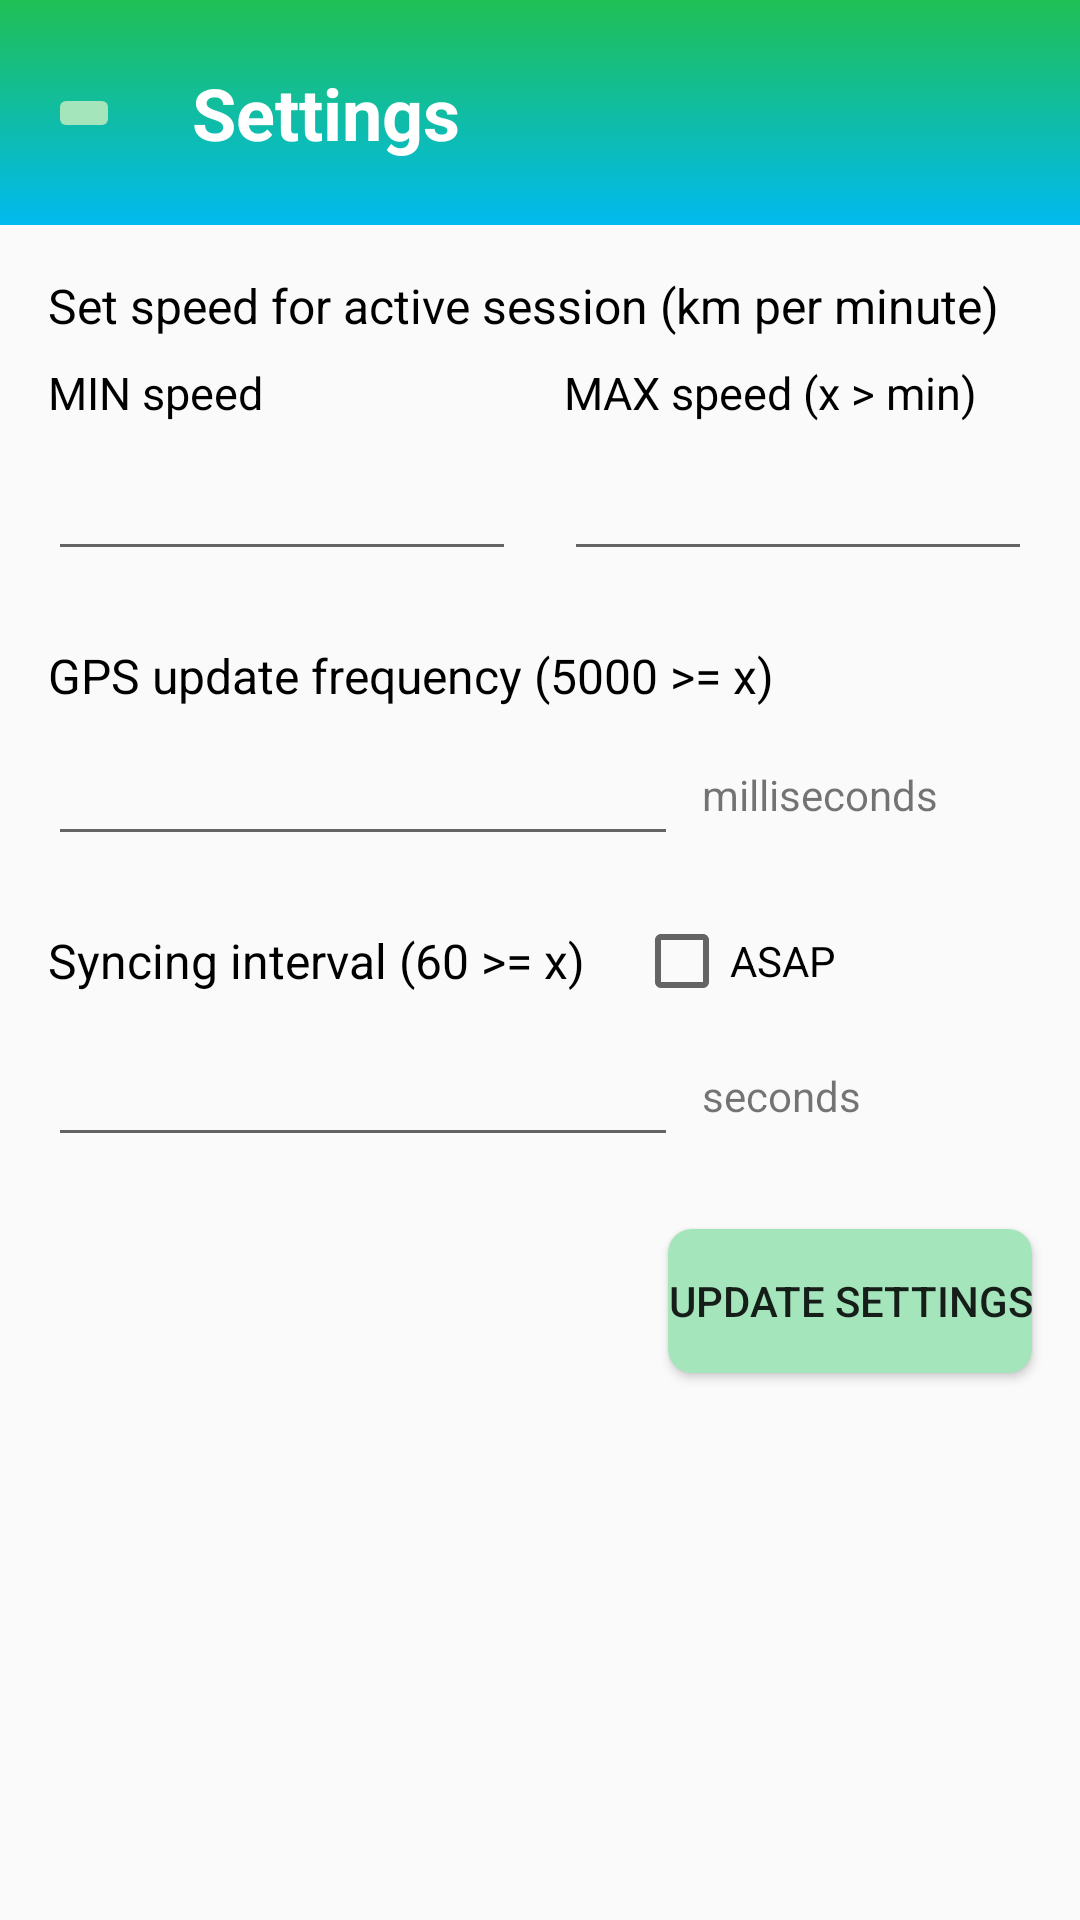

Here is an Android app screen rendered from its layout file. Give the layout XML and the strings, colors and styles it references.
<!-- AndroidManifest.xml: application theme AppTheme -->
<!-- res/layout/activity_settings.xml -->
<?xml version="1.0" encoding="utf-8"?>
<ScrollView xmlns:android="http://schemas.android.com/apk/res/android"
    android:layout_width="fill_parent"
    android:layout_height="fill_parent"
    android:fillViewport="true">

<androidx.constraintlayout.widget.ConstraintLayout xmlns:app="http://schemas.android.com/apk/res-auto"
    xmlns:tools="http://schemas.android.com/tools"
    android:layout_width="match_parent"
    android:layout_height="wrap_content"
    tools:context=".activities.SettingsActivity">

    <androidx.appcompat.widget.Toolbar
        android:id="@+id/toolbar"
        android:layout_width="0dp"
        android:layout_height="75dp"
        android:background="@drawable/ab_gradient"
        android:minHeight="?attr/actionBarSize"
        android:theme="?attr/actionBarTheme"
        app:layout_constraintEnd_toEndOf="parent"
        app:layout_constraintStart_toStartOf="parent"
        app:layout_constraintTop_toTopOf="parent" />

    <ImageButton
        android:id="@+id/imageButtonBack"
        android:layout_width="wrap_content"
        android:layout_height="wrap_content"
        android:layout_marginStart="16dp"
        android:backgroundTint="#A5E5BB"
        app:layout_constraintBottom_toBottomOf="@+id/toolbar"
        app:layout_constraintStart_toStartOf="parent"
        app:layout_constraintTop_toTopOf="parent"
        app:srcCompat="@drawable/baseline_arrow_back_24" />

    <TextView
        android:id="@+id/textViewHeader"
        android:layout_width="wrap_content"
        android:layout_height="wrap_content"
        android:layout_marginStart="24dp"
        android:text="@string/activity_settings_header"
        android:textColor="#FFFFFF"
        android:textSize="24sp"
        android:textStyle="bold"
        app:layout_constraintBottom_toBottomOf="@+id/toolbar"
        app:layout_constraintStart_toEndOf="@+id/imageButtonBack"
        app:layout_constraintTop_toTopOf="@+id/toolbar" />

    <EditText
        android:id="@+id/editTextMinSpeed"
        android:layout_width="0dp"
        android:layout_height="wrap_content"
        android:layout_marginTop="8dp"
        android:layout_marginEnd="8dp"
        android:ems="10"
        android:inputType="numberDecimal"
        app:layout_constraintEnd_toStartOf="@+id/guideline4"
        app:layout_constraintStart_toStartOf="@+id/textView10"
        app:layout_constraintTop_toBottomOf="@+id/textView11" />

    <EditText
        android:id="@+id/editTextSyncingInterval"
        android:layout_width="wrap_content"
        android:layout_height="wrap_content"
        android:layout_marginTop="8dp"
        android:ems="10"
        android:inputType="numberDecimal"
        app:layout_constraintStart_toStartOf="@+id/textView15"
        app:layout_constraintTop_toBottomOf="@+id/checkBoxSyncingAsap" />

    <EditText
        android:id="@+id/editTextGpsUpdateFrequency"
        android:layout_width="wrap_content"
        android:layout_height="wrap_content"
        android:layout_marginTop="8dp"
        android:ems="10"
        android:inputType="numberSigned"
        app:layout_constraintStart_toStartOf="@+id/textView10"
        app:layout_constraintTop_toBottomOf="@+id/textView16" />

    <EditText
        android:id="@+id/editTextMaxSpeed"
        android:layout_width="0dp"
        android:layout_height="wrap_content"
        android:layout_marginStart="8dp"
        android:layout_marginEnd="16dp"
        android:ems="10"
        android:inputType="numberDecimal"
        app:layout_constraintBottom_toBottomOf="@+id/editTextMinSpeed"
        app:layout_constraintEnd_toEndOf="parent"
        app:layout_constraintStart_toStartOf="@+id/guideline4"
        app:layout_constraintTop_toTopOf="@+id/editTextMinSpeed" />

    <TextView
        android:id="@+id/textView10"
        android:layout_width="wrap_content"
        android:layout_height="wrap_content"
        android:layout_marginStart="16dp"
        android:layout_marginTop="16dp"
        android:text="@string/activity_settings_text_view_set_speed"
        android:textSize="16sp"
        android:textColor="#000000"
        app:layout_constraintStart_toStartOf="parent"
        app:layout_constraintTop_toBottomOf="@+id/toolbar" />

    <androidx.constraintlayout.widget.Guideline
        android:id="@+id/guideline4"
        android:layout_width="wrap_content"
        android:layout_height="wrap_content"
        android:orientation="vertical"
        app:layout_constraintGuide_percent="0.5" />

    <TextView
        android:id="@+id/textView11"
        android:layout_width="wrap_content"
        android:layout_height="wrap_content"
        android:layout_marginTop="8dp"
        android:text="@string/activity_settings_text_view_min_speed"
        android:textSize="15sp"
        android:textColor="#000000"
        app:layout_constraintStart_toStartOf="@+id/textView10"
        app:layout_constraintTop_toBottomOf="@+id/textView10" />

    <TextView
        android:id="@+id/textView14"
        android:layout_width="wrap_content"
        android:layout_height="wrap_content"
        android:layout_marginStart="8dp"
        android:text="@string/activity_settings_text_view_max_speed"
        android:textSize="15sp"
        android:textColor="#000000"
        app:layout_constraintBottom_toBottomOf="@+id/textView11"
        app:layout_constraintStart_toStartOf="@+id/guideline4"
        app:layout_constraintTop_toTopOf="@+id/textView11" />

    <TextView
        android:id="@+id/textView15"
        android:layout_width="wrap_content"
        android:layout_height="wrap_content"
        android:layout_marginStart="16dp"
        android:layout_marginTop="24dp"
        android:textColor="#000000"
        android:text="@string/activity_settings_text_view_syncing_interval"
        android:textSize="16sp"
        app:layout_constraintStart_toStartOf="parent"
        app:layout_constraintTop_toBottomOf="@+id/editTextGpsUpdateFrequency" />

    <TextView
        android:id="@+id/textView16"
        android:layout_width="wrap_content"
        android:layout_height="wrap_content"
        android:layout_marginTop="24dp"
        android:text="@string/activity_settings_text_view_gps_update_frequency"
        android:textSize="16sp"
        android:textColor="#000000"
        app:layout_constraintStart_toStartOf="@+id/textView10"
        app:layout_constraintTop_toBottomOf="@+id/editTextMinSpeed" />

    <Button
        android:id="@+id/buttonUpdateSettings"
        android:layout_width="wrap_content"
        android:layout_height="wrap_content"
        android:layout_marginTop="24dp"
        android:layout_marginEnd="16dp"
        android:background="@drawable/roundedbutton"
        android:text="@string/activity_settings_button_update_settings"
        app:layout_constraintEnd_toEndOf="parent"
        app:layout_constraintTop_toBottomOf="@+id/editTextSyncingInterval" />

    <TextView
        android:id="@+id/textView22"
        android:layout_width="0dp"
        android:layout_height="wrap_content"
        android:layout_marginStart="8dp"
        android:layout_marginEnd="16dp"
        android:text="@string/activity_settings_text_view_milliseconds"
        app:layout_constraintBottom_toBottomOf="@+id/editTextGpsUpdateFrequency"
        app:layout_constraintEnd_toEndOf="parent"
        app:layout_constraintStart_toEndOf="@+id/editTextGpsUpdateFrequency"
        app:layout_constraintTop_toTopOf="@+id/editTextGpsUpdateFrequency" />

    <TextView
        android:id="@+id/textView23"
        android:layout_width="0dp"
        android:layout_height="wrap_content"
        android:layout_marginStart="8dp"
        android:layout_marginEnd="16dp"
        android:text="@string/activity_settings_text_view_seconds"
        app:layout_constraintBottom_toBottomOf="@+id/editTextSyncingInterval"
        app:layout_constraintEnd_toEndOf="parent"
        app:layout_constraintStart_toEndOf="@+id/editTextSyncingInterval"
        app:layout_constraintTop_toTopOf="@+id/editTextSyncingInterval" />

    <CheckBox
        android:id="@+id/checkBoxSyncingAsap"
        android:layout_width="wrap_content"
        android:layout_height="wrap_content"
        android:layout_marginStart="16dp"
        android:text="ASAP"
        app:layout_constraintBottom_toBottomOf="@+id/textView15"
        app:layout_constraintStart_toEndOf="@+id/textView15"
        app:layout_constraintTop_toTopOf="@+id/textView15" />

</androidx.constraintlayout.widget.ConstraintLayout>
</ScrollView>
<!-- resources referenced by this layout -->
<resources>
  <!-- drawable ab_gradient (drawable) -->
  <shape xmlns:android="http://schemas.android.com/apk/res/android"
      android:shape="rectangle">
  
      <gradient
          android:type="linear"
          android:startColor="#20BF55"
          android:endColor="#01BAEF"
          android:angle="270"/>
  </shape>
  <!-- drawable roundedbutton (drawable) -->
  <?xml version="1.0" encoding="utf-8"?>
  <shape xmlns:android="http://schemas.android.com/apk/res/android"
      android:shape="rectangle">
      <solid android:color="#A5E5BB" />
      <corners android:bottomRightRadius="8dp"
          android:bottomLeftRadius="8dp"
          android:topRightRadius="8dp"
          android:topLeftRadius="8dp"
          />
  </shape>
  <string name="activity_settings_button_update_settings">Update settings</string>
  <string name="activity_settings_header">Settings</string>
  <string name="activity_settings_text_view_gps_update_frequency">GPS update frequency (5000 &gt;= x)</string>
  <string name="activity_settings_text_view_max_speed">MAX speed (x &gt; min)</string>
  <string name="activity_settings_text_view_milliseconds">milliseconds</string>
  <string name="activity_settings_text_view_min_speed">MIN speed</string>
  <string name="activity_settings_text_view_seconds">seconds</string>
  <string name="activity_settings_text_view_set_speed">Set speed for active session (km per minute)</string>
  <string name="activity_settings_text_view_syncing_interval">Syncing interval (60 &gt;= x)</string>
  <style name="AppTheme" parent="Theme.AppCompat.Light.NoActionBar">
          
          <item name="colorPrimary">@color/colorPrimary</item>
          <item name="colorPrimaryDark">@color/colorPrimaryDark</item>
          <item name="colorAccent">@color/colorAccent</item>
      </style>
  <color name="colorPrimary">#6200EE</color>
  <color name="colorPrimaryDark">#233329</color>
  <color name="colorAccent">#03DAC5</color>
</resources>
